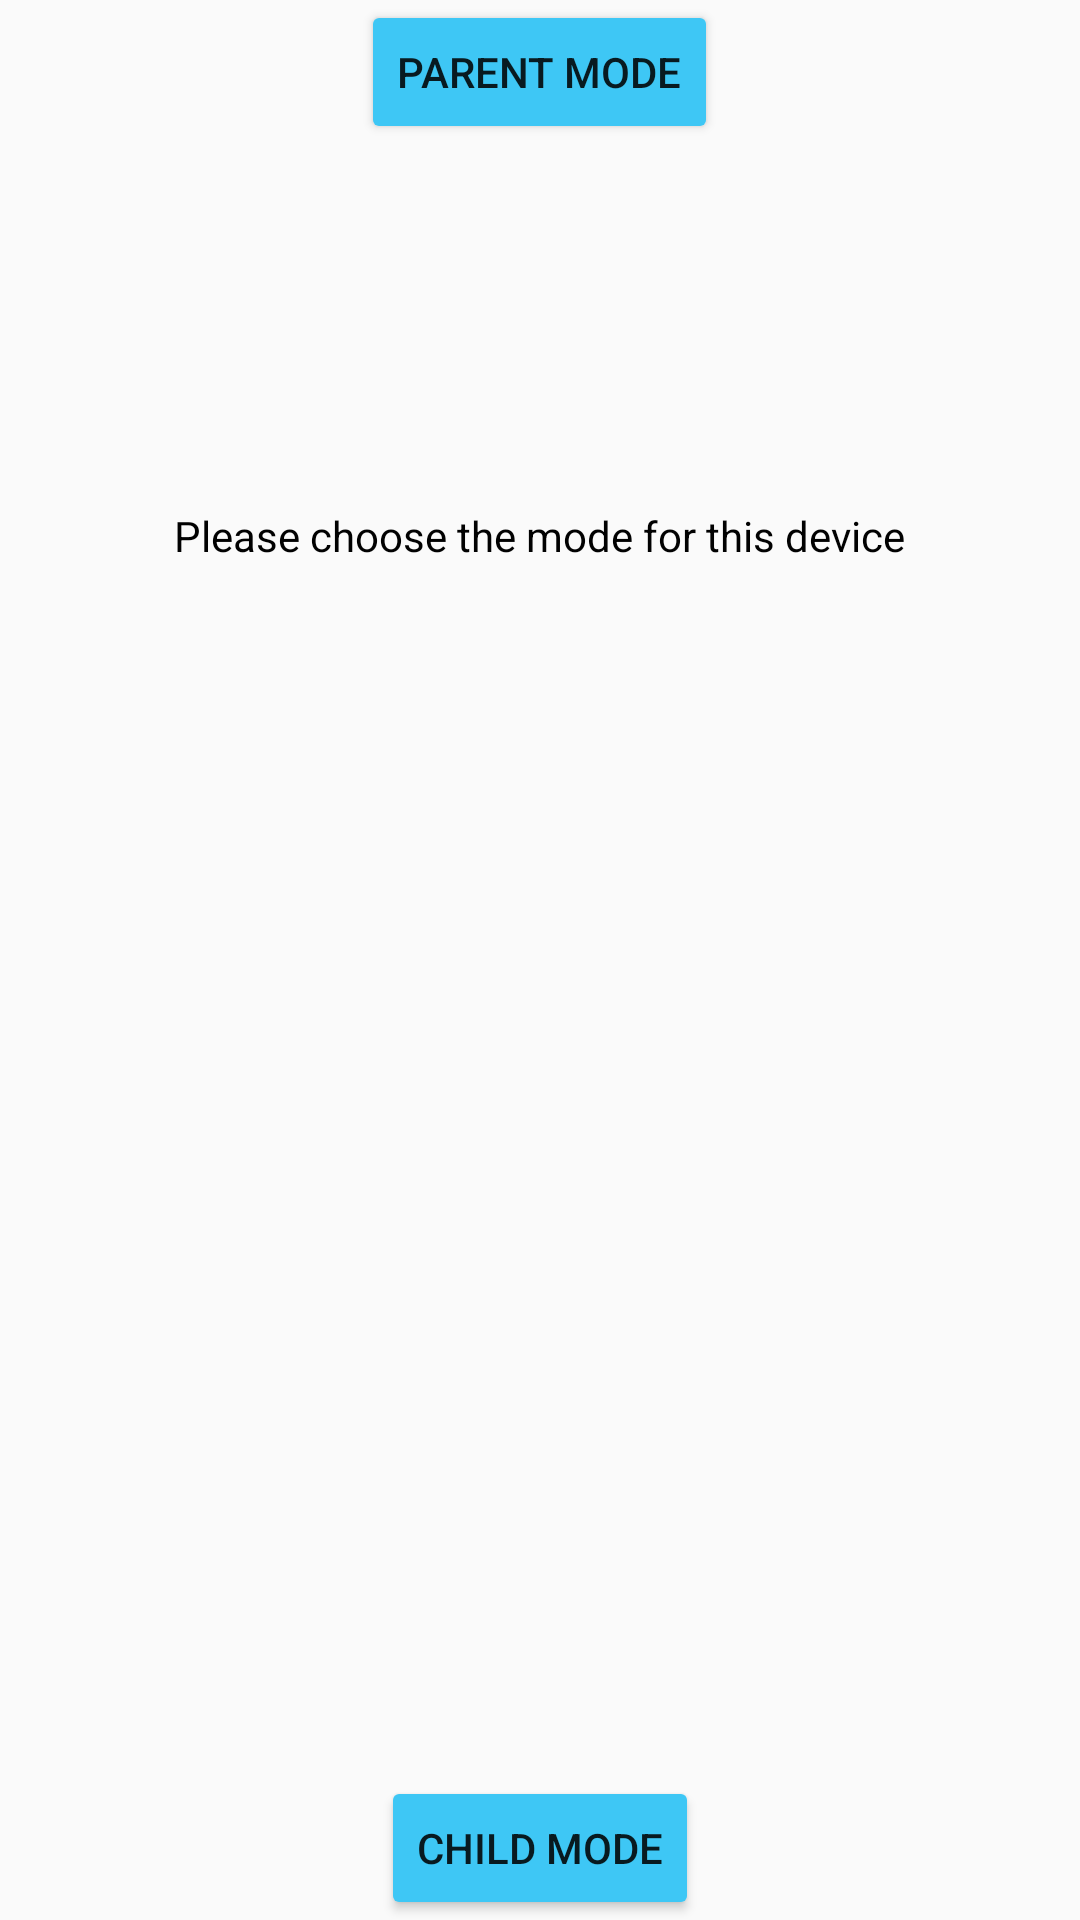

Layout XML and referenced resources for this Android screen:
<!-- AndroidManifest.xml: application theme AppTheme -->
<!-- res/layout/activity_choosemode.xml -->
<?xml version="1.0" encoding="utf-8"?>
<RelativeLayout xmlns:android="http://schemas.android.com/apk/res/android"
    xmlns:tools="http://schemas.android.com/tools" android:layout_width="match_parent"
    android:layout_height="match_parent" android:paddingLeft="@dimen/activity_horizontal_margin"
    android:paddingRight="@dimen/activity_horizontal_margin"
    android:paddingTop="@dimen/activity_vertical_margin"
    android:paddingBottom="@dimen/activity_vertical_margin"
    tools:context="com.termproject.familyprotector.choosemode">

    <Button
        android:layout_width="wrap_content"
        android:layout_height="wrap_content"
        android:text="Parent Mode"
        android:id="@+id/ParentMode"
        android:layout_centerHorizontal="true" />

    <Button
        android:layout_width="wrap_content"
        android:layout_height="wrap_content"
        android:text="Child Mode"
        android:id="@+id/ChildMode"
        android:layout_alignParentBottom="true"
        android:layout_centerHorizontal="true" />

    <TextView
        android:layout_width="wrap_content"
        android:layout_height="wrap_content"
        android:text="Please choose the mode for this device"
        android:id="@+id/textContent"
        android:layout_below="@+id/ParentMode"
        android:layout_centerHorizontal="true"
        android:layout_marginTop="121dp"
        android:textAlignment="center"
        android:textColor="#010101" />

</RelativeLayout>
<!-- resources referenced by this layout -->
<resources>
  <style name="AppTheme" parent="Theme.AppCompat.Light.DarkActionBar">
           Customize your theme here.
          <item name="colorPrimary">#3EC7F5</item>
          <item name="colorPrimaryDark">#319fc4</item>
          <item name="colorAccent">#3EC7F5</item>
          <item name="colorButtonNormal">#3EC7F5</item>
  
      </style>
</resources>
